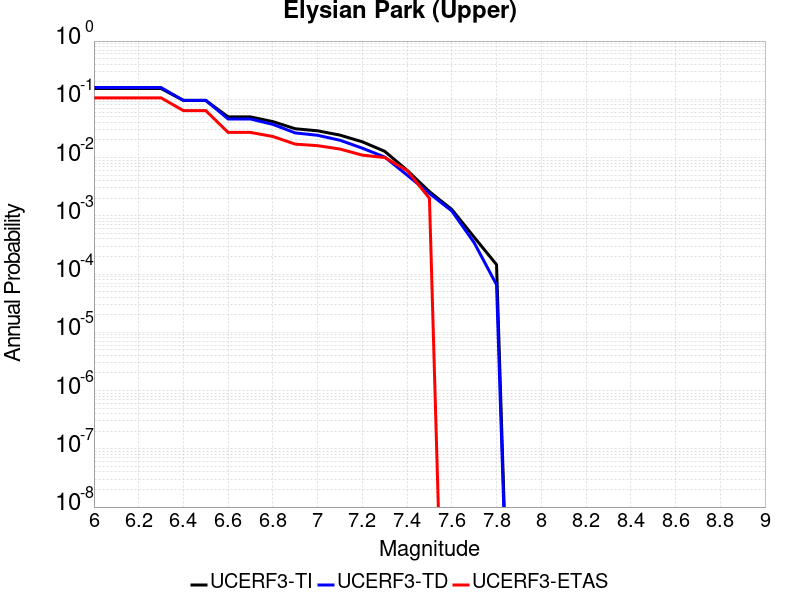

The table this chart was drawn from, first rows:
Magnitude, UCERF3-TI Prob, UCERF3-TD Prob, UCERF3-ETAS Prob
6.0, 0.1532, 0.1592, 0.106
6.1, 0.1532, 0.1592, 0.106
6.2, 0.1532, 0.1592, 0.106
6.3, 0.1532, 0.1592, 0.106
6.4, 0.09568, 0.09577, 0.064
6.5, 0.09568, 0.09577, 0.064
6.6, 0.04992, 0.04595, 0.027
6.7, 0.04986, 0.04589, 0.027
6.8, 0.0414, 0.03711, 0.023
6.9, 0.03124, 0.02649, 0.017
7.0, 0.0288, 0.02412, 0.016
7.1, 0.02428, 0.01983, 0.014
7.2, 0.01864, 0.01448, 0.011
7.3, 0.01281, 0.01021, 0.01
7.4, 0.006055, 0.00501, 0.006
7.5, 0.002603, 0.002418, 0.002
7.6, 0.001286, 0.001211, 0.0
7.7, 4.294042E-4, 3.4529372E-4, 0.0
7.8, 1.4514658E-4, 6.5594904E-5, 0.0
